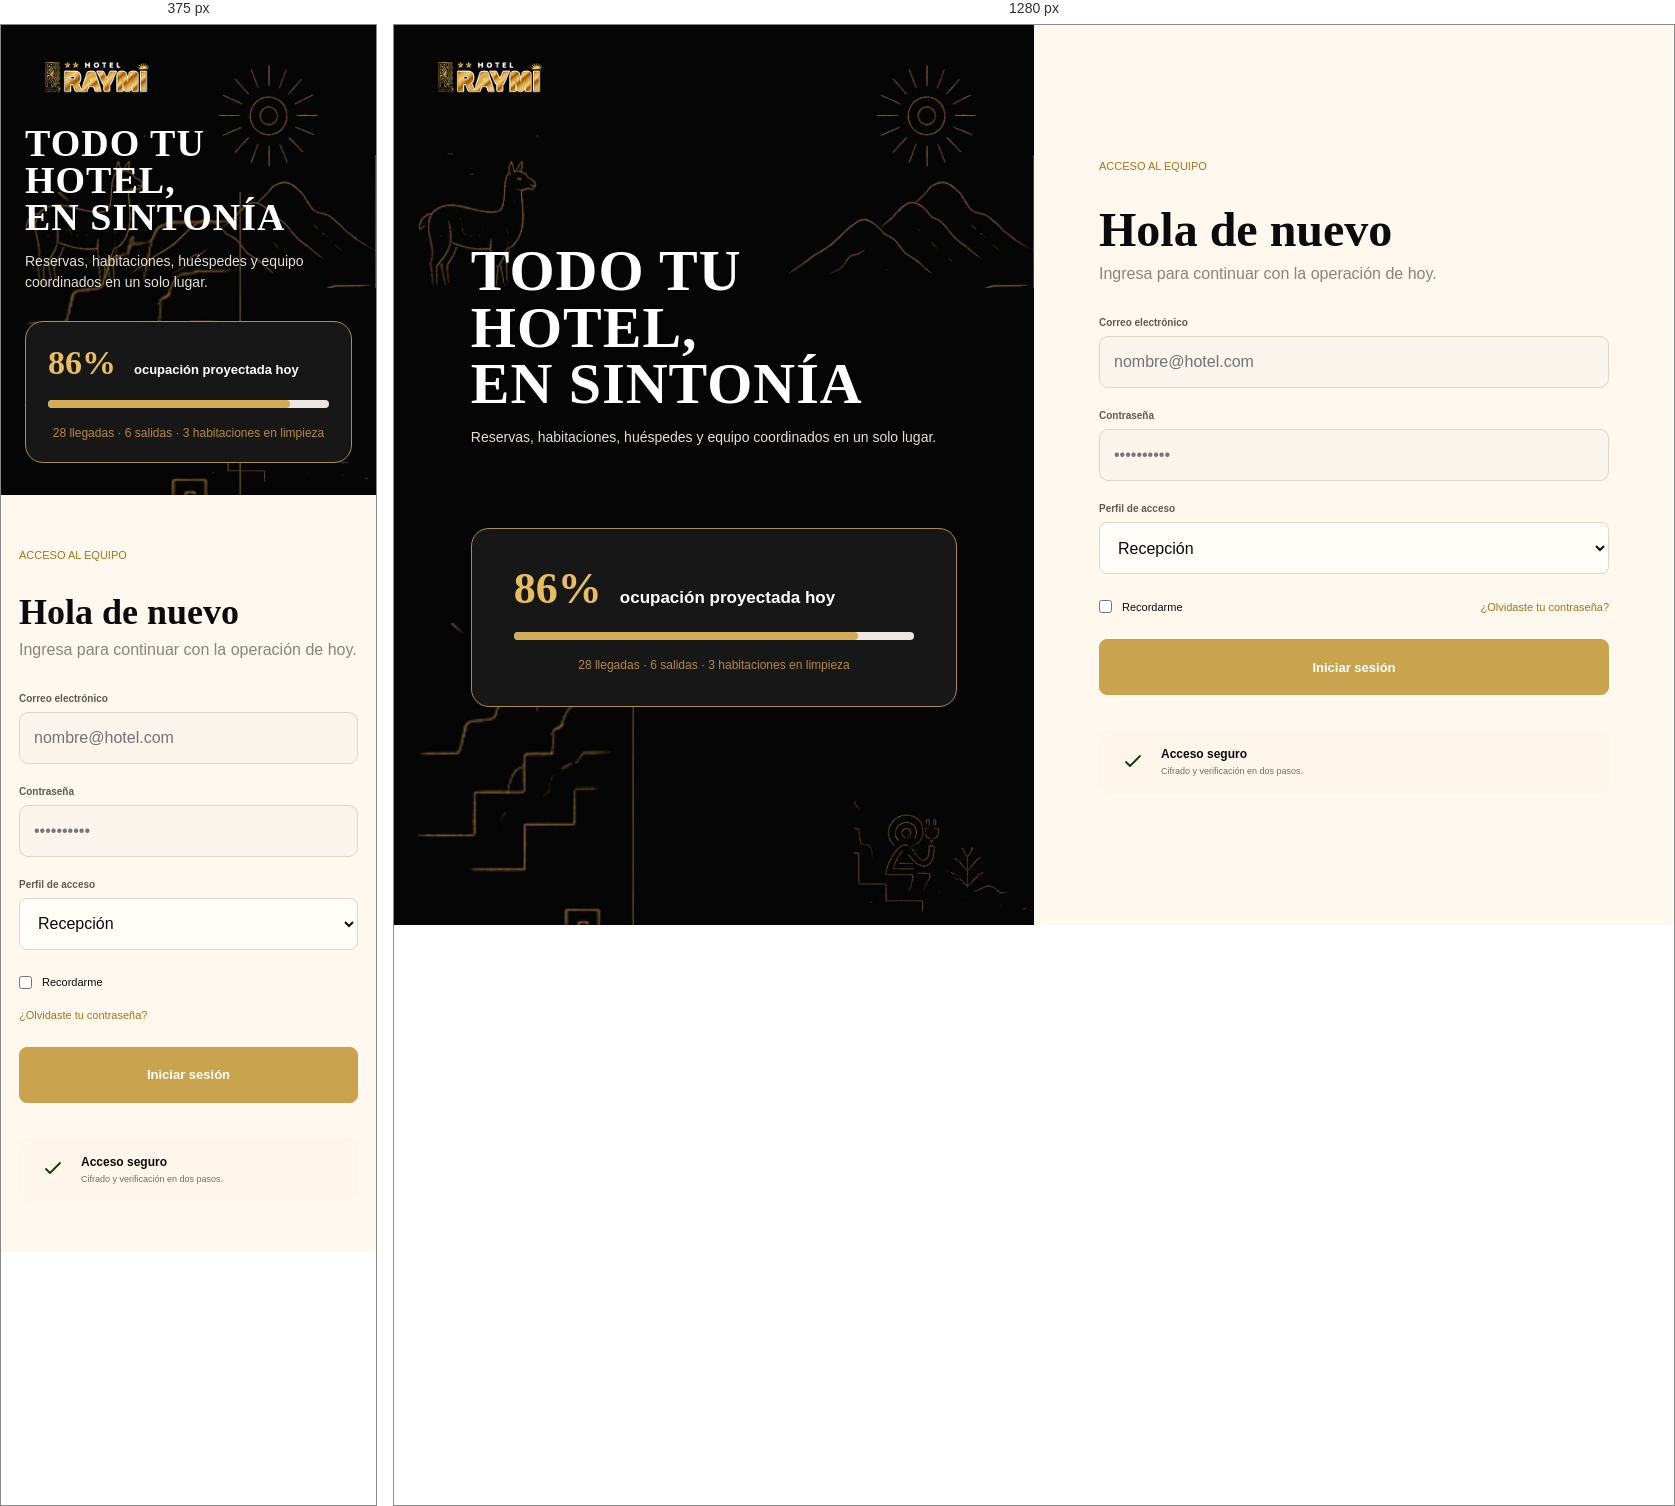
Rendered at 375 px and 1280 px, left to right.

<!-- file: login.html -->
<!doctype html>
<html lang="es">
  <head>
    <meta charset="UTF-8" />
    <meta name="viewport" content="width=device-width, initial-scale=1.0" />
    <title>Acceso | Hotel Raymi</title>

    <link rel="stylesheet" href="../css/base/variables.css" />
    <link rel="stylesheet" href="../css/base/reset.css" />
    <link rel="stylesheet" href="../css/base/tipografia.css" />
    <link rel="stylesheet" href="../css/componentes/interfaz.css" />
    <link rel="stylesheet" href="../css/componentes/funcionalidad.css" />
    <link rel="stylesheet" href="../css/pantallas/login.css" />
    <link rel="stylesheet" href="../css/adaptable.css" />
  </head>
  <body class="acceso">
    <main class="pagina-login acceso__contenedor">
      <section class="panel-marca-login">
        <img
          class="logo-login"
          src="../img/login/logo-raymi.png"
          alt="Hotel Raymi"
        />
        <img
          class="adorno-login adorno-sol"
          src="../img/login/adorno-sol.png"
          alt=""
        />
        <img
          class="adorno-login adorno-montana"
          src="../img/login/adorno-montana.png"
          alt=""
        />
        <img
          class="adorno-login adorno-camelido"
          src="../img/login/adorno-camelido.png"
          alt=""
        />
        <img
          class="adorno-login adorno-escalera"
          src="../img/login/adorno-escalera.png"
          alt=""
        />
        <img
          class="adorno-login adorno-personaje"
          src="../img/login/adorno-personaje.png"
          alt=""
        />
        <div class="mensaje-login">
          <h1>TODO TU HOTEL,<br />EN SINTONÍA</h1>
          <p>
            Reservas, habitaciones, huéspedes y equipo coordinados en un solo
            lugar.
          </p>
        </div>
        <article class="indicador-login">
          <div><strong>86%</strong><span>ocupación proyectada hoy</span></div>
          <div class="barra-progreso"><i></i></div>
          <small>28 llegadas · 6 salidas · 3 habitaciones en limpieza</small>
        </article>
      </section>
      <section class="panel-formulario-login">
        <form
          class="formulario-login acceso__contenedor__formulario"
          novalidate
        >
          <span>Acceso al equipo</span>
          <h2>Hola de nuevo</h2>
          <p>Ingresa para continuar con la operación de hoy.</p>
          <label class="campo"
            ><span>Correo electrónico</span
            ><input
              type="email"
              name="correo"
              placeholder="nombre@hotel.com"
              required
          /></label>
          <label class="campo"
            ><span>Contraseña</span
            ><input
              type="password"
              name="contrasena"
              placeholder="••••••••••"
              required
          /></label>
          <label class="campo"
            ><span>Perfil de acceso</span
            ><select name="rol" required>
              <option value="recepcion">Recepción</option>
              <option value="supervisor">Supervisor</option>
              <option value="administrador">Administrador</option>
              <option value="limpieza">Limpieza</option>
            </select></label
          >
          <div class="opciones-login">
            <label><input type="checkbox" name="recordarme" /> Recordarme</label
            ><a href="#">¿Olvidaste tu contraseña?</a>
          </div>
          <button class="boton-principal" type="submit">Iniciar sesión</button>
          <div class="aviso-seguridad">
            <img src="../img/login/icono-verificacion.svg" alt="" />
            <div>
              <strong>Acceso seguro</strong
              ><small>Cifrado y verificación en dos pasos.</small>
            </div>
          </div>
        </form>
      </section>
    </main>

    <script src="../js/componentes/almacenamiento.js"></script>
    <script src="../js/componentes/validaciones.js"></script>
    <script src="../js/componentes/comun.js"></script>

    <script src="../js/pantallas/login.js"></script>
  </body>
</html>


/* @media block from interfaz.css */
@media (max-width: 1180px) {
  .contenido-pagina {
    padding-inline: 24px;
  }
  .cuadricula-indicadores {
    grid-template-columns: repeat(2, 1fr);
  }
  .cuadricula-dashboard,
  .cuadricula-configuracion,
  .cuadricula-pago,
  .cuadricula-checkin,
  .cuadricula-checkout,
  .cuadricula-cierre {
    grid-template-columns: 1fr;
  }
  .columna-resumen {
    grid-template-columns: repeat(2, 1fr);
  }
  .cuadricula-habitaciones {
    grid-template-columns: repeat(3, 1fr);
  }
  .barra-filtros {
    grid-template-columns: repeat(2, 1fr);
  }
  .campo-busqueda {
    grid-column: 1 / -1;
  }
  .formulario-fechas .cuadricula-campos {
    grid-template-columns: repeat(2, 1fr);
  }
}

/* @media block from interfaz.css */
@media (max-width: 820px) {
  .pagina-login {
    grid-template-columns: 1fr;
  }
  .panel-marca-login {
    min-height: 420px;
    padding-block: 110px 44px;
  }
  .indicador-login {
    margin-top: 42px;
  }
  .panel-formulario-login {
    min-height: auto;
    padding: 50px 24px;
  }
  .barra-lateral {
    transform: translateX(-100%);
    transition: transform 0.25s ease;
    box-shadow: 12px 0 30px rgba(0, 0, 0, 0.25);
  }
  .barra-lateral.visible {
    transform: translateX(0);
  }
  .area-aplicacion {
    margin-left: 0;
  }
  .boton-menu {
    display: block;
  }
  .barra-superior {
    padding-inline: 18px;
  }
  .acciones-barra {
    gap: 14px;
  }
  .etiqueta-rol {
    display: none;
  }
  .contenido-pagina {
    padding: 24px 18px 40px;
  }
  .cuadricula-habitaciones {
    grid-template-columns: repeat(2, 1fr);
  }
  .cuadricula-cliente,
  .cuadricula-cuenta {
    grid-template-columns: 1fr;
  }
  .cuadricula-cliente aside {
    align-items: stretch;
  }
  .resumen-huesped dl {
    grid-template-columns: repeat(2, 1fr);
  }
  .pasos-reserva span {
    display: none;
  }
  .pasos-reserva li {
    justify-content: center;
  }
  .leyenda-habitaciones {
    flex-wrap: wrap;
  }
}

/* @media block from interfaz.css */
@media (max-width: 560px) {
  .panel-marca-login {
    min-height: 360px;
    padding: 100px 24px 32px;
  }
  .mensaje-login h1 {
    font-size: 38px;
  }
  .indicador-login {
    margin-top: 28px;
    padding: 22px;
  }
  .indicador-login strong {
    font-size: 34px;
  }
  .indicador-login span {
    font-size: 13px;
  }
  .panel-formulario-login {
    padding-inline: 18px;
  }
  .opciones-login {
    align-items: flex-start;
    flex-direction: column;
  }
  .titulo-barra span,
  .boton-icono {
    display: none;
  }
  .encabezado-pagina {
    align-items: flex-start;
    flex-direction: column;
  }
  .encabezado-pagina .boton-principal,
  .aviso-reservas {
    width: 100%;
  }
  .cuadricula-indicadores,
  .cuadricula-caja,
  .columna-resumen,
  .cuadricula-habitaciones,
  .cuadricula-campos,
  .formulario-fechas .cuadricula-campos,
  .fila-descuento,
  .fila-monto,
  .barra-filtros {
    grid-template-columns: 1fr;
  }
  .indicador {
    min-height: 120px;
  }
  .fila-llegada {
    grid-template-columns: 48px 1fr;
  }
  .fila-llegada .estado {
    grid-column: 2;
    width: 100%;
  }
  .tarjeta-habitacion {
    min-height: 150px;
  }
  .pasos-reserva {
    gap: 8px;
    padding-inline: 10px;
  }
  .pasos-reserva b {
    width: 32px;
    height: 32px;
  }
  .buscador-dni {
    grid-template-columns: 1fr;
  }
  .buscador-dni h2,
  .buscador-dni small {
    grid-column: auto;
  }
  .datos-cliente dl,
  .resumen-huesped dl {
    grid-template-columns: 1fr;
  }
  .cabecera-cuenta {
    align-items: flex-start;
    flex-direction: column;
  }
  .cabecera-cuenta > div:last-child {
    width: 100%;
    text-align: left;
  }
  .pestanas {
    gap: 6px;
    overflow-x: auto;
  }
  .metodos-pago label,
  .tipos-comprobante label {
    flex: 1 1 110px;
  }
  .acciones-finales {
    align-items: stretch;
    flex-direction: column;
  }
  .acciones-finales .boton-principal,
  .acciones-finales .boton-secundario {
    width: 100%;
  }
  .acciones-finales strong {
    margin: 0;
    text-align: center;
  }
}

/* @media block from adaptable.css */
@media (max-width: 820px) {
  .mensaje_sistema {
    right: 16px;
    bottom: 16px;
    width: calc(100% - 32px);
  }
}